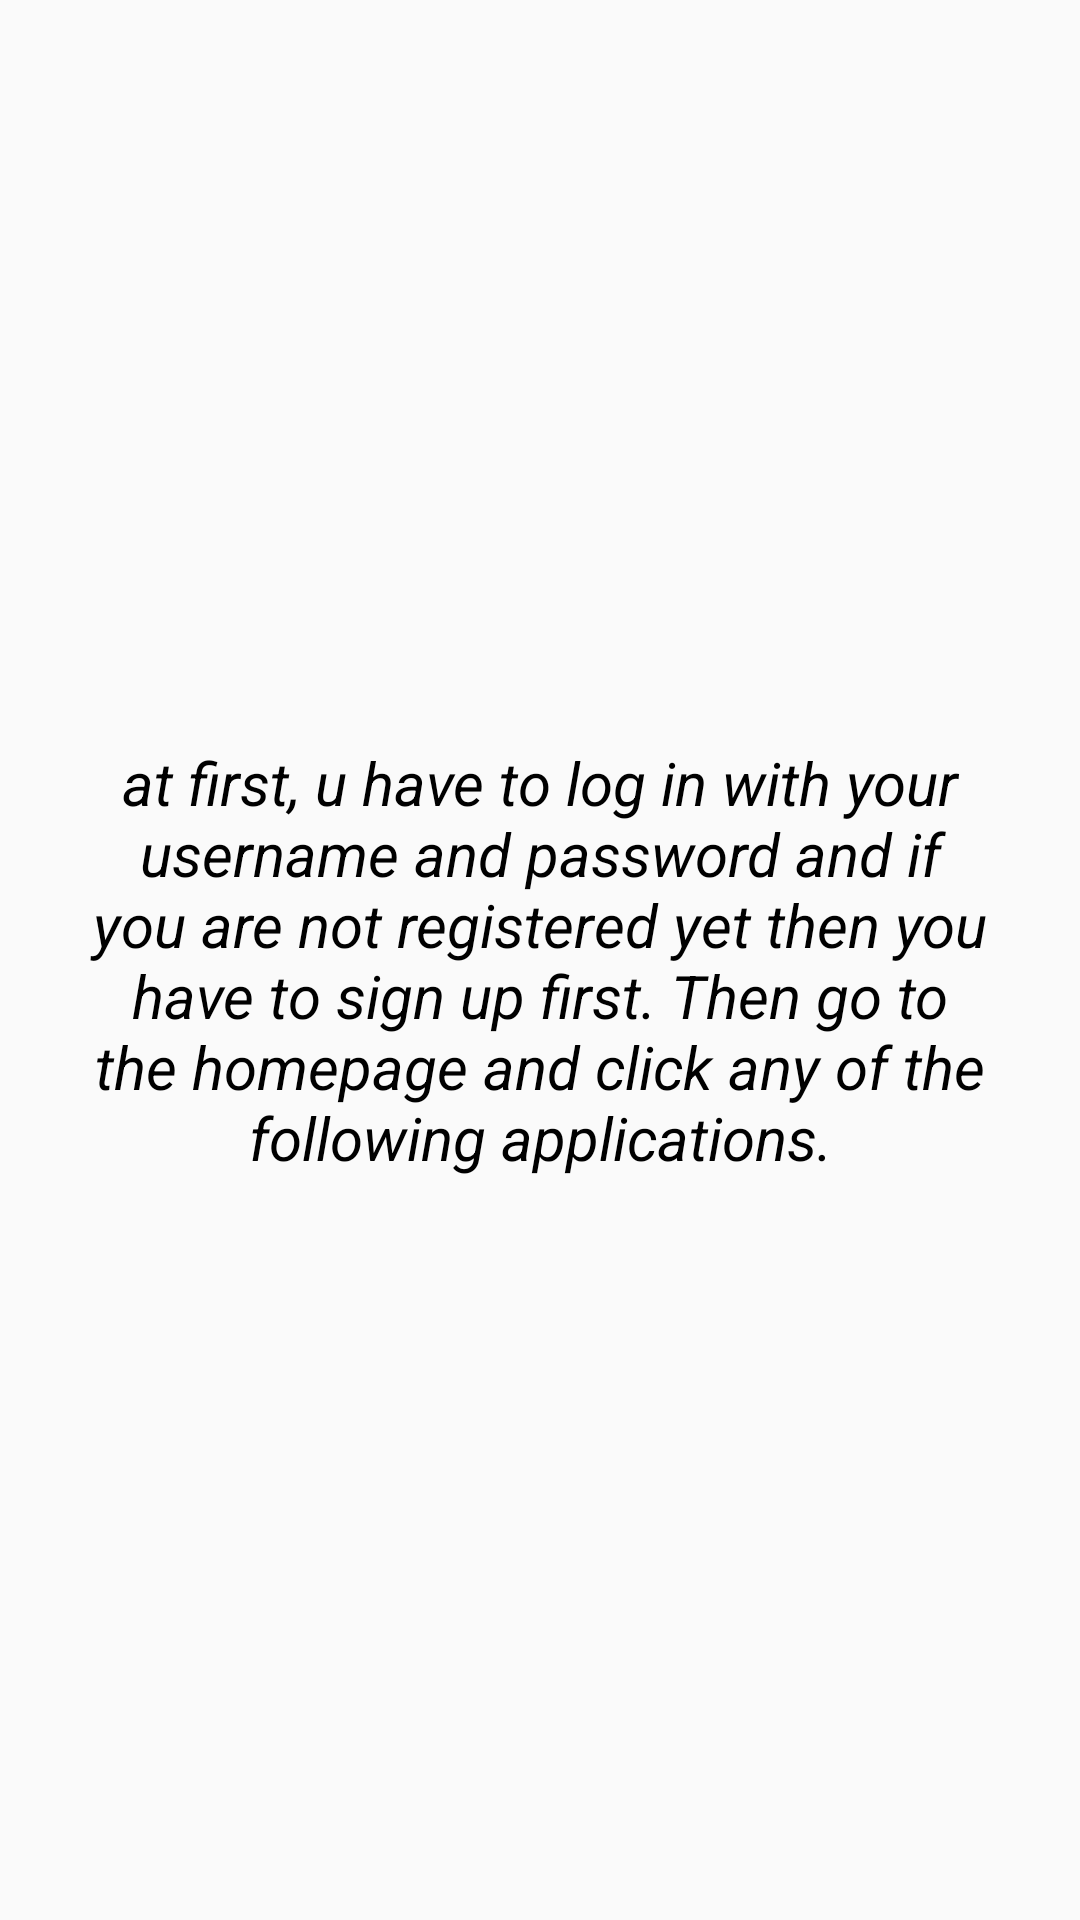

Android layout source for this screen:
<!-- AndroidManifest.xml: application theme AppTheme -->
<!-- res/layout/optionmenu_helpdialog.xml -->
<?xml version="1.0" encoding="utf-8"?>
<LinearLayout
    xmlns:android="http://schemas.android.com/apk/res/android" android:layout_width="match_parent"
    android:layout_height="match_parent"
    android:gravity="center">

    <LinearLayout
        android:layout_width="330sp"
        android:layout_height="300sp"
        android:layout_marginTop="23sp"
        android:gravity="center">

        <TextView
            android:id="@+id/helptextviewID"
            android:layout_width="wrap_content"
            android:layout_height="wrap_content"
            android:gravity="center"
            android:text="at first, u have to log in with your username and password and if you are not registered yet then you have to sign up first. Then go to the homepage and click any of the following applications."
            android:textSize="20sp"
            android:textStyle="italic"
            android:textColor="#000"
            android:layout_marginBottom="23sp"/>
    </LinearLayout>



</LinearLayout>
<!-- resources referenced by this layout -->
<resources>
  <style name="AppTheme" parent="Theme.AppCompat.Light.DarkActionBar">
          
          <item name="colorPrimary">#163A77</item>
          <item name="colorPrimaryDark">#0C2A5C</item>
          <item name="colorAccent">@color/colorAccent</item>
      </style>
  <!-- not gathered from this repository: default colours our renderer supplied (Android Studio template values) -->
  <color name="colorAccent">#FF03DAC5</color>
</resources>
